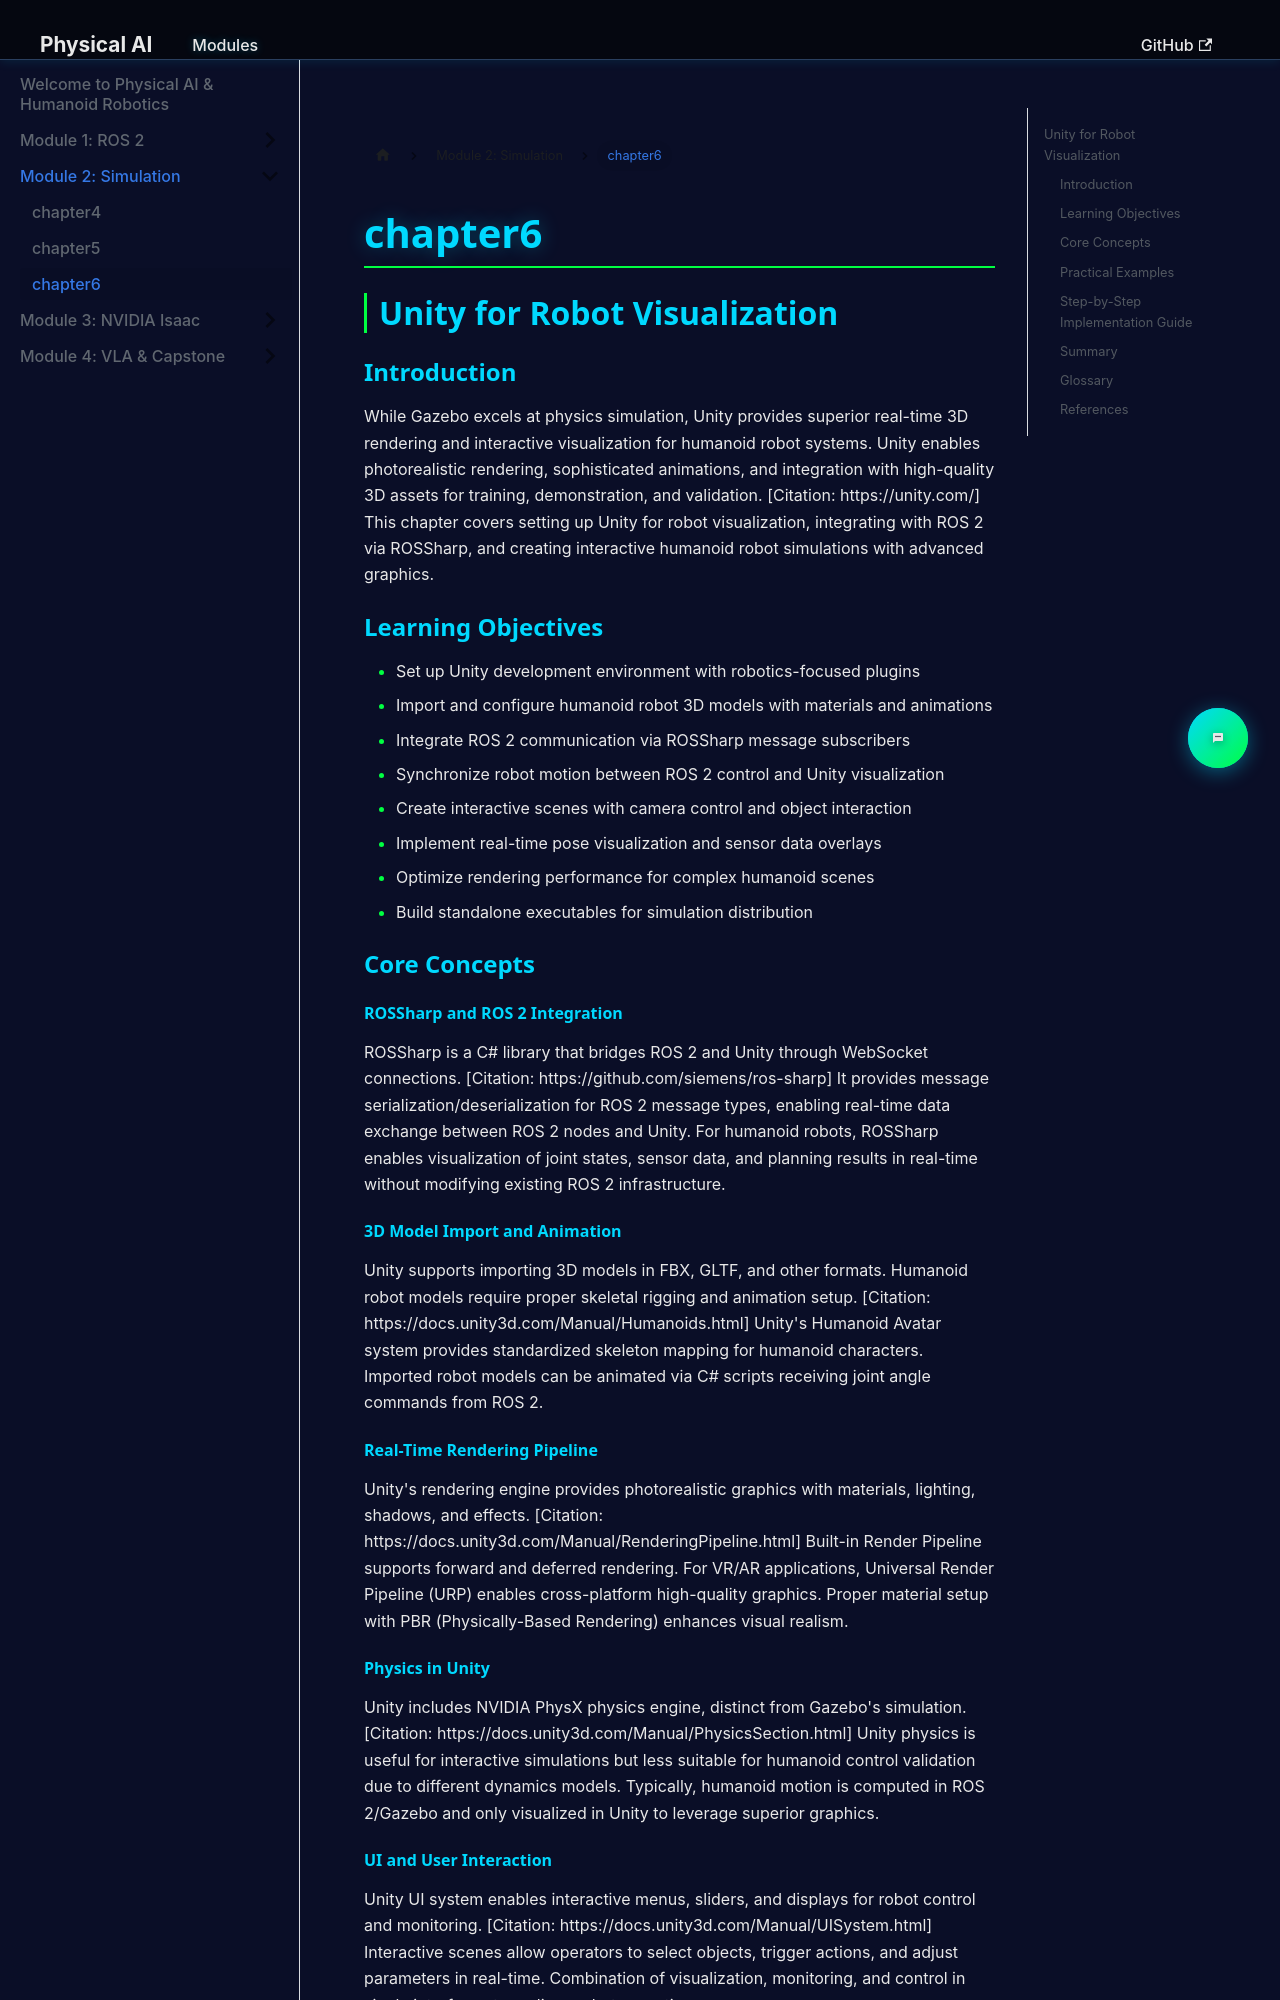

repository: salmansiddiqui-99/hackathon1-Q4 · page: docs/module2/chapter6/index.html · generator: docusaurus

## Unity for Robot Visualization

### Introduction

While Gazebo excels at physics simulation, Unity provides superior real-time 3D rendering and interactive visualization for humanoid robot systems. Unity enables photorealistic rendering, sophisticated animations, and integration with high-quality 3D assets for training, demonstration, and validation. [Citation: https://unity.com/] This chapter covers setting up Unity for robot visualization, integrating with ROS 2 via ROSSharp, and creating interactive humanoid robot simulations with advanced graphics.

### Learning Objectives

- Set up Unity development environment with robotics-focused plugins
- Import and configure humanoid robot 3D models with materials and animations
- Integrate ROS 2 communication via ROSSharp message subscribers
- Synchronize robot motion between ROS 2 control and Unity visualization
- Create interactive scenes with camera control and object interaction
- Implement real-time pose visualization and sensor data overlays
- Optimize rendering performance for complex humanoid scenes
- Build standalone executables for simulation distribution

### Core Concepts

#### ROSSharp and ROS 2 Integration

ROSSharp is a C# library that bridges ROS 2 and Unity through WebSocket connections. [Citation: https://github.com/siemens/ros-sharp] It provides message serialization/deserialization for ROS 2 message types, enabling real-time data exchange between ROS 2 nodes and Unity. For humanoid robots, ROSSharp enables visualization of joint states, sensor data, and planning results in real-time without modifying existing ROS 2 infrastructure.

#### 3D Model Import and Animation

Unity supports importing 3D models in FBX, GLTF, and other formats. Humanoid robot models require proper skeletal rigging and animation setup. [Citation: https://docs.unity3d.com/Manual/Humanoids.html] Unity's Humanoid Avatar system provides standardized skeleton mapping for humanoid characters. Imported robot models can be animated via C# scripts receiving joint angle commands from ROS 2.

#### Real-Time Rendering Pipeline

Unity's rendering engine provides photorealistic graphics with materials, lighting, shadows, and effects. [Citation: https://docs.unity3d.com/Manual/RenderingPipeline.html] Built-in Render Pipeline supports forward and deferred rendering. For VR/AR applications, Universal Render Pipeline (URP) enables cross-platform high-quality graphics. Proper material setup with PBR (Physically-Based Rendering) enhances visual realism.
